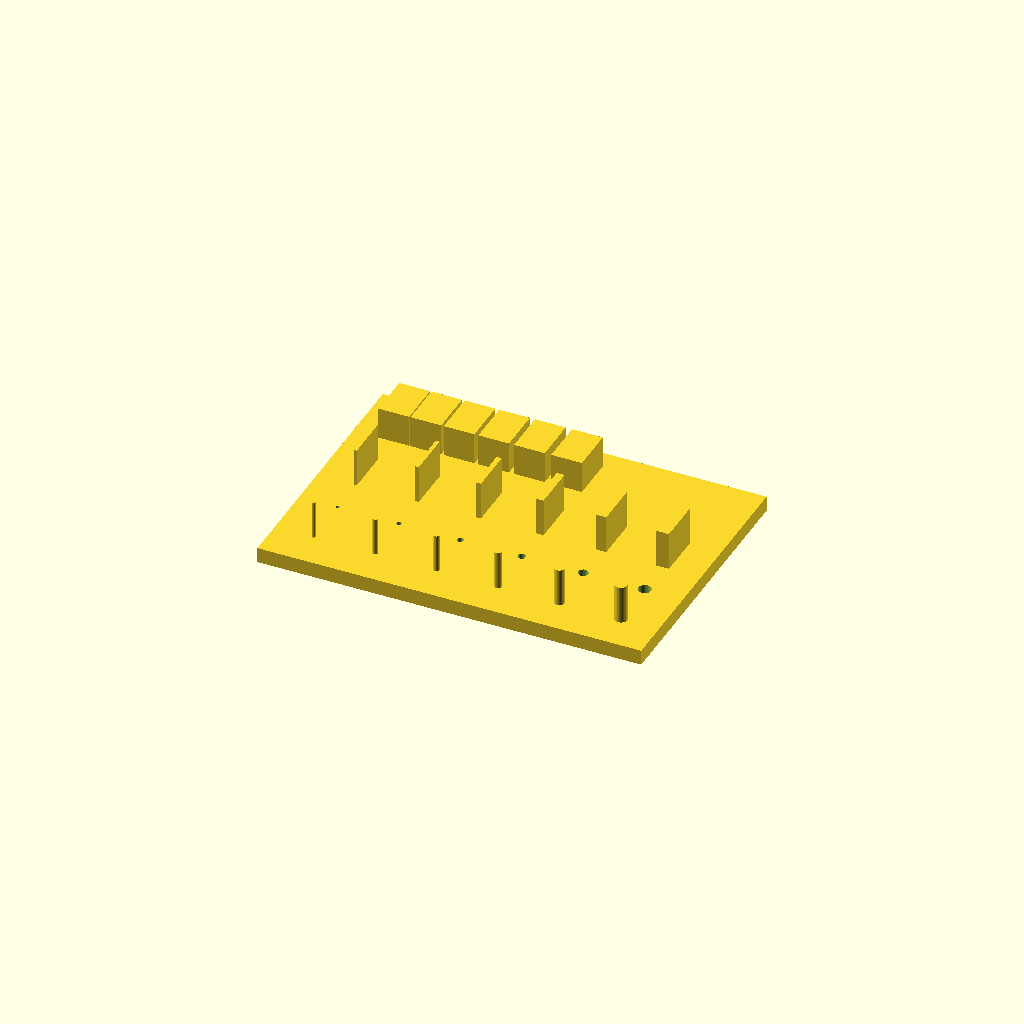
Cell 1 — every parameter at its default value.
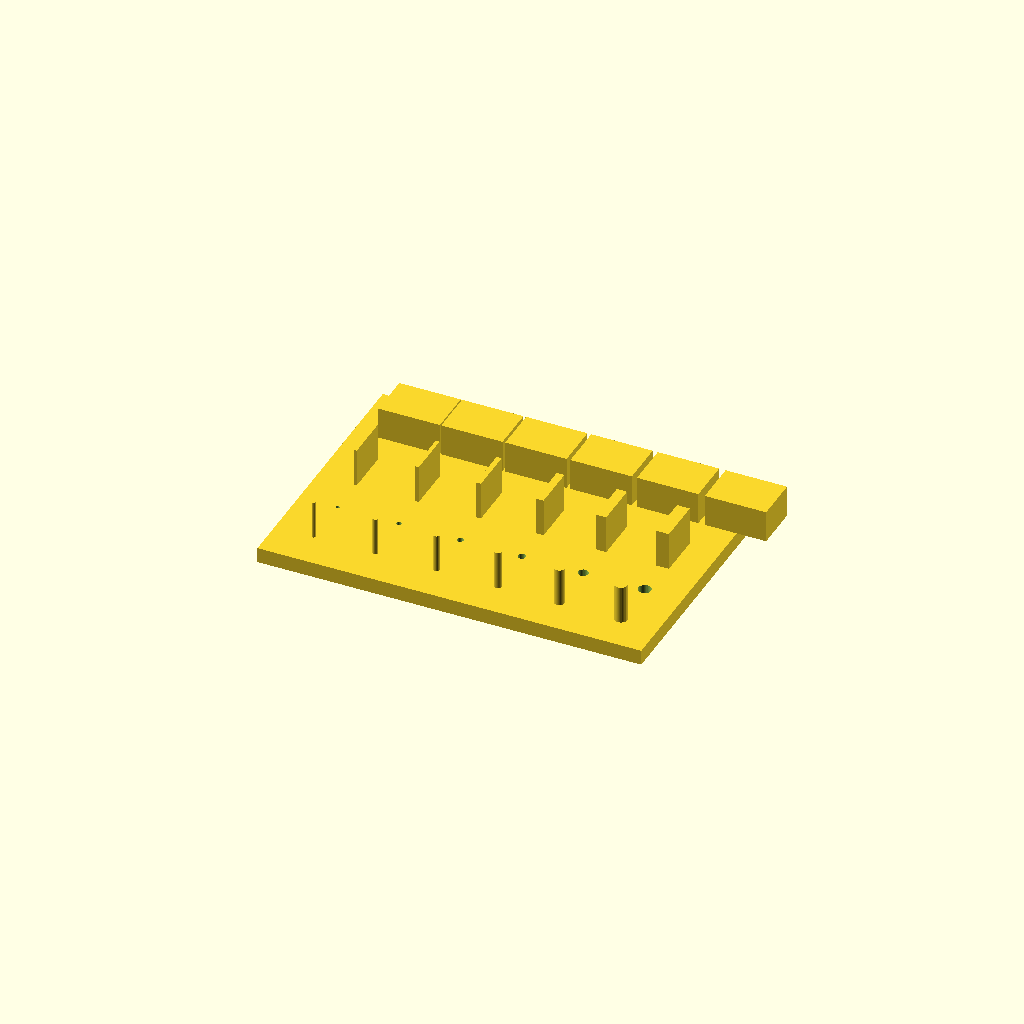
Cell 2 — bx set to 4.8, the other parameters unchanged.
All cells are drawn from one camera (rotation 55°, 0°, 25°, orthographic, colour scheme Cornfield), so only the parameter changes between them.
The OpenSCAD source (scripts/dev/resin-lab/models/coupon.scad):
// Kalibracinis kuponas - bendras visiems dervų tipams.
// Spausdinamas tiesiai ant plokštės (be atramų). Eilės iš priekio į galą:
//   A smeigtukai, B skylutės, C plonos sienelės, D tarpai tarp blokelių.
// Skaičiai sąraše = matmuo mm, iš kairės į dešinę. Ekrano pikselis 0,1275 mm,
// tad 0,3 mm yra apie 2 pikselius - apatinė riba, kurią dar verta tikrinti.
$fn = 32;
L = 30; W = 21; T = 1.2;            // pagrindas
sizes = [0.3, 0.4, 0.5, 0.6, 0.8, 1.0];
walls = [0.2, 0.3, 0.4, 0.6, 0.8, 1.0];
gaps  = [0.1, 0.2, 0.3, 0.4, 0.5];
x0 = 3; dx = 4.8;

difference() {
  cube([L, W, T]);
  // B: skylutės per pagrindą (plokštė jas uždaro iš apačios - tikrinam, ar neužsipildo)
  for (i = [0:len(sizes)-1]) translate([x0 + i*dx, 7, -0.1]) cylinder(d = sizes[i], h = T + 0.2);
}
// A: smeigtukai 3 mm aukščio
for (i = [0:len(sizes)-1]) translate([x0 + i*dx, 3, T]) cylinder(d = sizes[i], h = 3);
// C: sienelės 3,5 mm ilgio, 3 mm aukščio
for (i = [0:len(walls)-1]) translate([x0 + i*dx - walls[i]/2, 10, T]) cube([walls[i], 3.5, 3]);
// D: blokeliai su vis platesniu tarpu
bx = 2.4;
for (i = [0:len(gaps)]) {
  xs = 2 + i*bx + (i > 0 ? sum(gaps, i) : 0);
  translate([xs, 16, T]) cube([bx, 3.5, 2.5]);
}
function sum(v, n) = n <= 0 ? 0 : v[n-1] + sum(v, n-1);
Customizer parameters (derived from the source; name, type, default, range or options):
bx: number, default 2.4
